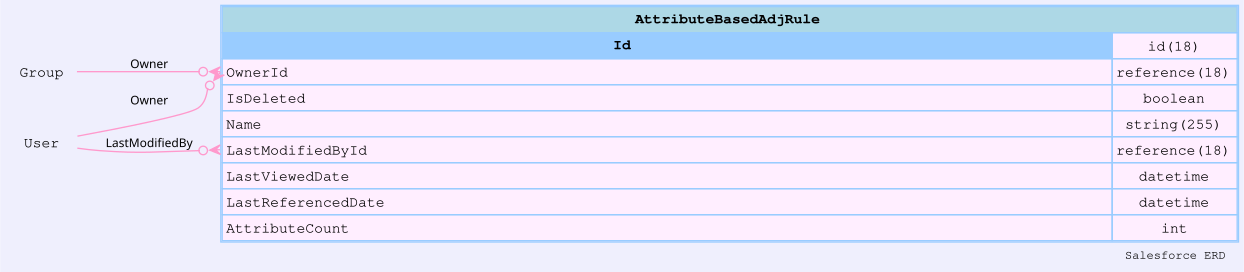

Values plotted in this chart, from the file beside it:
sobjectName, sobjectLabel, name, label, type, length, nillable, referenceTo, relationshipName, unique, updateable, inlineHelpText, picklistValues, externalId
AttributeBasedAdjRule, Attribute Based Adjustment Rule, Id, Attribute Based Adjustment Rule ID, id, 18, false, [], , false, false, , [], false
AttributeBasedAdjRule, Attribute Based Adjustment Rule, OwnerId, Owner ID, reference, 18, false, ["Group","User"], Owner, false, true, , [], false
AttributeBasedAdjRule, Attribute Based Adjustment Rule, IsDeleted, Deleted, boolean, 0, false, [], , false, false, , [], false
AttributeBasedAdjRule, Attribute Based Adjustment Rule, Name, Name, string, 255, false, [], , false, true, , [], false
AttributeBasedAdjRule, Attribute Based Adjustment Rule, CreatedDate, Created Date, datetime, 0, false, [], , false, false, , [], false
AttributeBasedAdjRule, Attribute Based Adjustment Rule, CreatedById, Created By ID, reference, 18, false, ["User"], CreatedBy, false, false, , [], false
AttributeBasedAdjRule, Attribute Based Adjustment Rule, LastModifiedDate, Last Modified Date, datetime, 0, false, [], , false, false, , [], false
AttributeBasedAdjRule, Attribute Based Adjustment Rule, LastModifiedById, Last Modified By ID, reference, 18, false, ["User"], LastModifiedBy, false, false, , [], false
AttributeBasedAdjRule, Attribute Based Adjustment Rule, SystemModstamp, System Modstamp, datetime, 0, false, [], , false, false, , [], false
AttributeBasedAdjRule, Attribute Based Adjustment Rule, LastViewedDate, Last Viewed Date, datetime, 0, true, [], , false, false, , [], false
AttributeBasedAdjRule, Attribute Based Adjustment Rule, LastReferencedDate, Last Referenced Date, datetime, 0, true, [], , false, false, , [], false
AttributeBasedAdjRule, Attribute Based Adjustment Rule, AttributeCount, Attributes, int, 0, true, [], , false, false, , [], false
